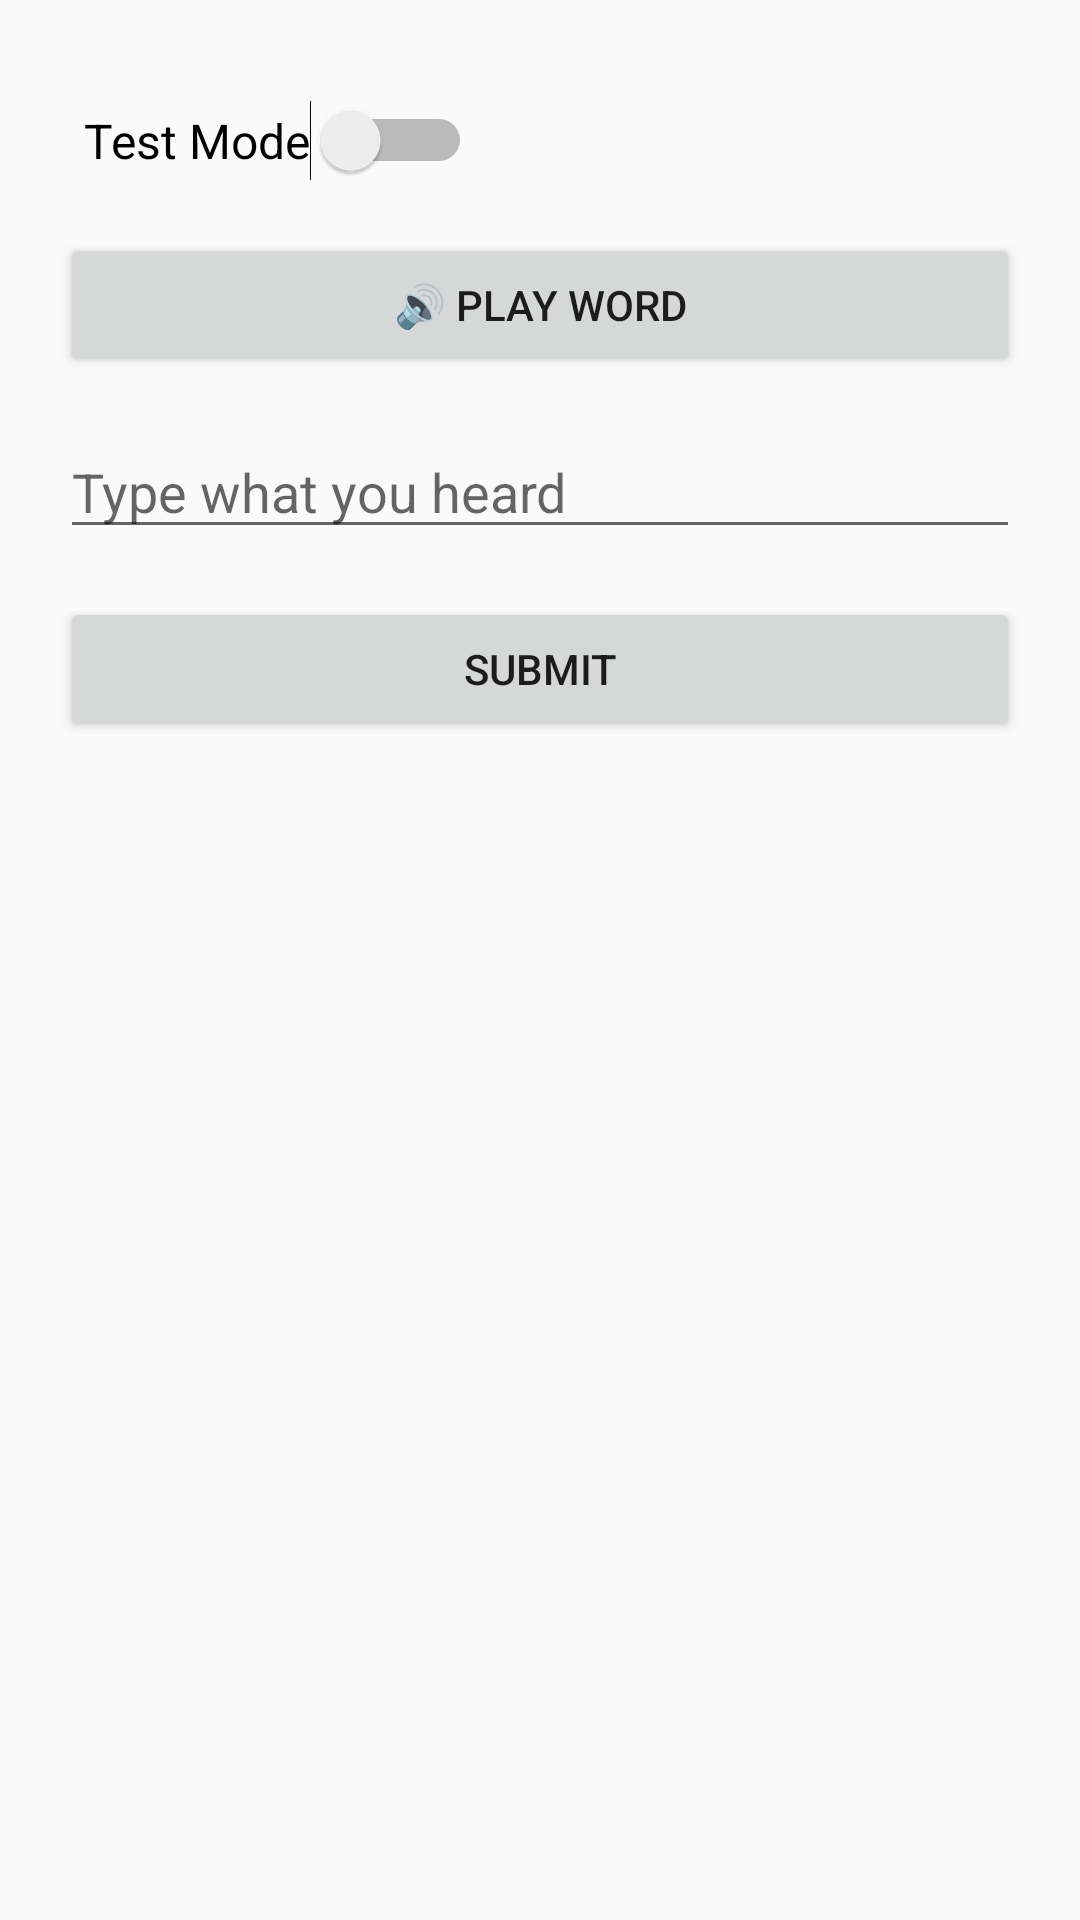

The Android layout XML behind this screen, and the referenced resources:
<!-- AndroidManifest.xml: application theme Theme.BrainWashWords -->
<!-- res/layout/activity_audio_test.xml -->
<LinearLayout
    xmlns:android="http://schemas.android.com/apk/res/android"
    android:orientation="vertical"
    android:padding="20dp"
    android:layout_width="match_parent"
    android:layout_height="match_parent">


    <Switch
        android:id="@+id/modeSwitch"
        android:layout_width="wrap_content"
        android:layout_height="wrap_content"
        android:text="Test Mode"
        android:textSize="16sp"
        android:textColor="@android:color/black"
        android:padding="8dp"
        android:layout_marginTop="8dp"
        android:layout_marginBottom="12dp"
        android:layout_gravity="start" />


<Button
        android:id="@+id/btnPlay"
        android:text="🔊 Play Word"
        android:layout_width="match_parent"
        android:layout_height="wrap_content" />

    <EditText
        android:id="@+id/editAnswer"
        android:hint="Type what you heard"
        android:layout_marginTop="16dp"
        android:layout_width="match_parent"
        android:layout_height="wrap_content" />

    <Button
        android:id="@+id/btnSubmit"
        android:text="Submit"
        android:layout_marginTop="16dp"
        android:layout_width="match_parent"
        android:layout_height="wrap_content" />

    <TextView
        android:id="@+id/timerText"
        android:layout_width="wrap_content"
        android:layout_height="wrap_content"
        android:text="Time left: 7"
        android:textSize="18sp"
        android:textColor="@android:color/holo_red_dark"
        android:layout_gravity="center_horizontal"
        android:layout_marginBottom="12dp"
        android:visibility="gone" />


</LinearLayout>
<!-- resources referenced by this layout -->
<resources>
  <style name="Theme.BrainWashWords" parent="Base.Theme.BrainWashWords" />
  <style name="Base.Theme.BrainWashWords" parent="Theme.AppCompat.Light.NoActionBar">
          
          
      </style>
</resources>
